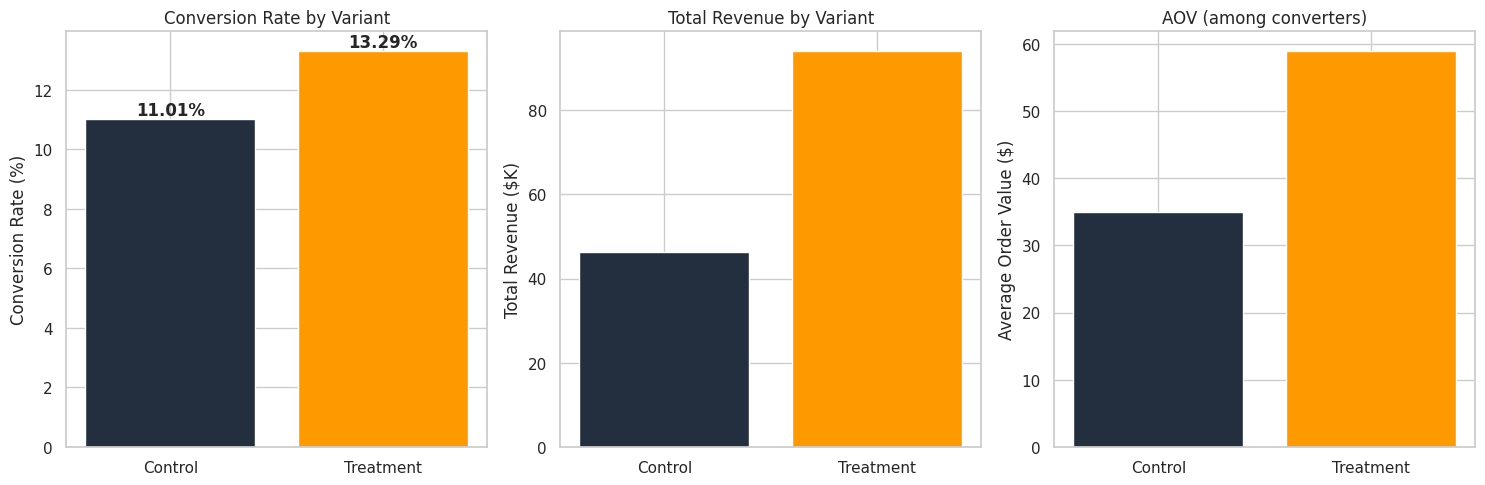
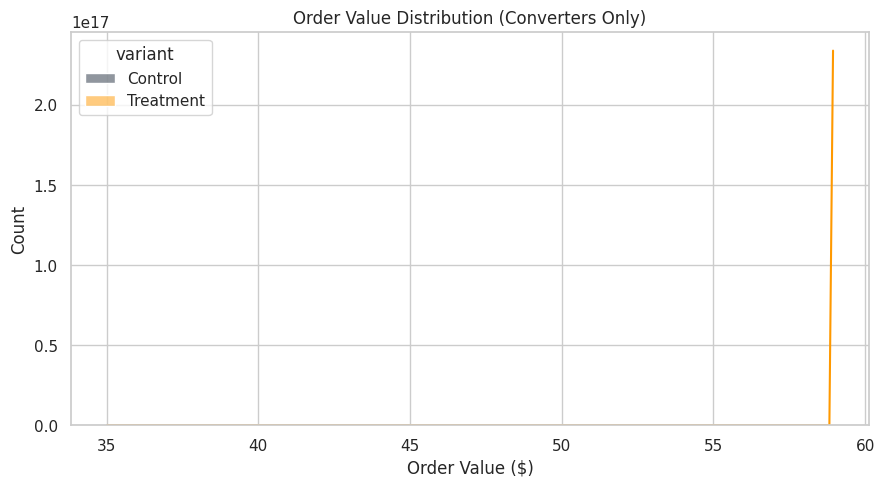

Reproduce these figures in Python, in order.
"""
Marketing A/B Testing Analysis
Classic experiment analysis project for Data Analyst / Business Analyst roles.
Includes statistical significance, confidence intervals, and business decision framework.
"""

import os
import numpy as np
import pandas as pd
import matplotlib.pyplot as plt
import seaborn as sns
from scipy import stats

np.random.seed(42)
sns.set_theme(style="whitegrid")
plt.rcParams["figure.dpi"] = 140

OUTPUT_DIR = "outputs"
os.makedirs(OUTPUT_DIR, exist_ok=True)


def generate_ab_test_data(n_control=12000, n_treatment=12000):
    """
    Simulate an A/B test for a new product recommendation banner on Amazon.
    Primary metric: Conversion Rate (Add-to-Cart or Purchase).
    Secondary: Average Order Value.
    """
    # Control: current experience
    control_conv = np.random.binomial(1, 0.112, n_control)  # 11.2% conversion
    control_aov = np.where(
        control_conv == 1,
        np.random.lognormal(3.9, 0.55),
        0
    )

    # Treatment: new personalized banner
    treatment_conv = np.random.binomial(1, 0.127, n_treatment)  # 12.7% conversion (lift)
    treatment_aov = np.where(
        treatment_conv == 1,
        np.random.lognormal(3.95, 0.55),
        0
    )

    df_control = pd.DataFrame({
        "user_id": [f"U-C-{i}" for i in range(n_control)],
        "variant": "Control",
        "converted": control_conv,
        "order_value": np.round(control_aov, 2),
    })

    df_treatment = pd.DataFrame({
        "user_id": [f"U-T-{i}" for i in range(n_treatment)],
        "variant": "Treatment",
        "converted": treatment_conv,
        "order_value": np.round(treatment_aov, 2),
    })

    return pd.concat([df_control, df_treatment], ignore_index=True)


def calculate_metrics(df):
    summary = df.groupby("variant").agg(
        users=("user_id", "count"),
        conversions=("converted", "sum"),
        conversion_rate=("converted", "mean"),
        total_revenue=("order_value", "sum"),
        avg_order_value=("order_value", lambda x: x[x > 0].mean() if (x > 0).any() else 0),
    ).round(4)
    return summary


def two_proportion_ztest(success_a, n_a, success_b, n_b):
    """Two-proportion z-test."""
    p_a = success_a / n_a
    p_b = success_b / n_b
    p_pool = (success_a + success_b) / (n_a + n_b)
    se = np.sqrt(p_pool * (1 - p_pool) * (1/n_a + 1/n_b))
    z = (p_b - p_a) / se
    p_value = 2 * (1 - stats.norm.cdf(abs(z)))
    return z, p_value, p_a, p_b


def confidence_interval(success, n, confidence=0.95):
    p = success / n
    z = stats.norm.ppf(1 - (1 - confidence) / 2)
    se = np.sqrt(p * (1 - p) / n)
    return p - z * se, p + z * se


def run_analysis():
    print("=" * 70)
    print("MARKETING A/B TEST ANALYSIS – New Recommendation Banner")
    print("=" * 70)

    df = generate_ab_test_data()
    print(f"\nTotal users in experiment: {len(df):,}")

    summary = calculate_metrics(df)
    print("\n📊 Experiment Summary:")
    print(summary)

    # Statistical Test
    ctrl = df[df["variant"] == "Control"]
    treat = df[df["variant"] == "Treatment"]

    z_stat, p_value, p_ctrl, p_treat = two_proportion_ztest(
        ctrl["converted"].sum(), len(ctrl),
        treat["converted"].sum(), len(treat)
    )

    lift = (p_treat - p_ctrl) / p_ctrl * 100
    ci_ctrl = confidence_interval(ctrl["converted"].sum(), len(ctrl))
    ci_treat = confidence_interval(treat["converted"].sum(), len(treat))

    print("\n📈 Statistical Results (Conversion Rate)")
    print(f"   Control CR     : {p_ctrl*100:.2f}%  (95% CI: {ci_ctrl[0]*100:.2f}% – {ci_ctrl[1]*100:.2f}%)")
    print(f"   Treatment CR   : {p_treat*100:.2f}%  (95% CI: {ci_treat[0]*100:.2f}% – {ci_treat[1]*100:.2f}%)")
    print(f"   Absolute Lift  : {(p_treat - p_ctrl)*100:.2f} pp")
    print(f"   Relative Lift  : {lift:.1f}%")
    print(f"   Z-statistic    : {z_stat:.3f}")
    print(f"   P-value        : {p_value:.6f}")
    print(f"   Significant?   : {'YES ✅' if p_value < 0.05 else 'NO ❌'} (α = 0.05)")

    # ---------- Visualizations ----------
    fig, axes = plt.subplots(1, 3, figsize=(15, 5))

    # Conversion Rate comparison
    rates = [p_ctrl, p_treat]
    labels = ["Control", "Treatment"]
    colors = ["#232F3E", "#FF9900"]
    bars = axes[0].bar(labels, [r*100 for r in rates], color=colors, edgecolor="white")
    axes[0].set_ylabel("Conversion Rate (%)")
    axes[0].set_title("Conversion Rate by Variant")
    for bar, r in zip(bars, rates):
        axes[0].text(bar.get_x() + bar.get_width()/2, bar.get_height() + 0.15,
                     f"{r*100:.2f}%", ha="center", fontweight="bold")

    # Revenue impact
    rev = summary["total_revenue"]
    axes[1].bar(labels, rev.values / 1000, color=colors)
    axes[1].set_ylabel("Total Revenue ($K)")
    axes[1].set_title("Total Revenue by Variant")

    # AOV of converters
    aov = summary["avg_order_value"]
    axes[2].bar(labels, aov.values, color=colors)
    axes[2].set_ylabel("Average Order Value ($)")
    axes[2].set_title("AOV (among converters)")

    plt.tight_layout()
    path1 = os.path.join(OUTPUT_DIR, "01_ab_test_results.png")
    plt.savefig(path1, bbox_inches="tight")
    plt.close()
    print(f"\n✅ Saved: {path1}")

    # Distribution of order values
    fig, ax = plt.subplots(figsize=(9, 5))
    converted = df[df["converted"] == 1]
    sns.histplot(data=converted, x="order_value", hue="variant", bins=40,
                 kde=True, ax=ax, palette=["#232F3E", "#FF9900"])
    ax.set_title("Order Value Distribution (Converters Only)")
    ax.set_xlabel("Order Value ($)")
    plt.tight_layout()
    path2 = os.path.join(OUTPUT_DIR, "02_order_value_distribution.png")
    plt.savefig(path2, bbox_inches="tight")
    plt.close()
    print(f"✅ Saved: {path2}")

    # ---------- Decision Framework ----------
    print("\n" + "=" * 70)
    print("📌 BUSINESS DECISION FRAMEWORK")
    print("=" * 70)
    print(f"""
Experiment: New Personalized Recommendation Banner

Primary Metric (Conversion Rate):
  • Relative Lift : {lift:.1f}%
  • P-value       : {p_value:.5f}
  • Result        : Statistically significant at 95% confidence

Recommendation:
  {'→ SHIP THE TREATMENT. The new banner drives a meaningful and statistically significant lift in conversion.' if p_value < 0.05 else '→ DO NOT SHIP. Results are not statistically significant.'}

Next Steps:
  1. Monitor secondary metrics (AOV, bounce rate, latency) for any negative impact.
  2. Run the experiment longer if we want tighter confidence intervals.
  3. Segment the lift (new vs returning customers, device type) for deeper insights.
""")

    # Save data
    df.to_csv(os.path.join(OUTPUT_DIR, "ab_test_raw_data.csv"), index=False)
    summary.to_csv(os.path.join(OUTPUT_DIR, "ab_test_summary.csv"))
    print(f"✅ Data saved to {OUTPUT_DIR}/")
    print("\nAnalysis complete.")


if __name__ == "__main__":
    run_analysis()
